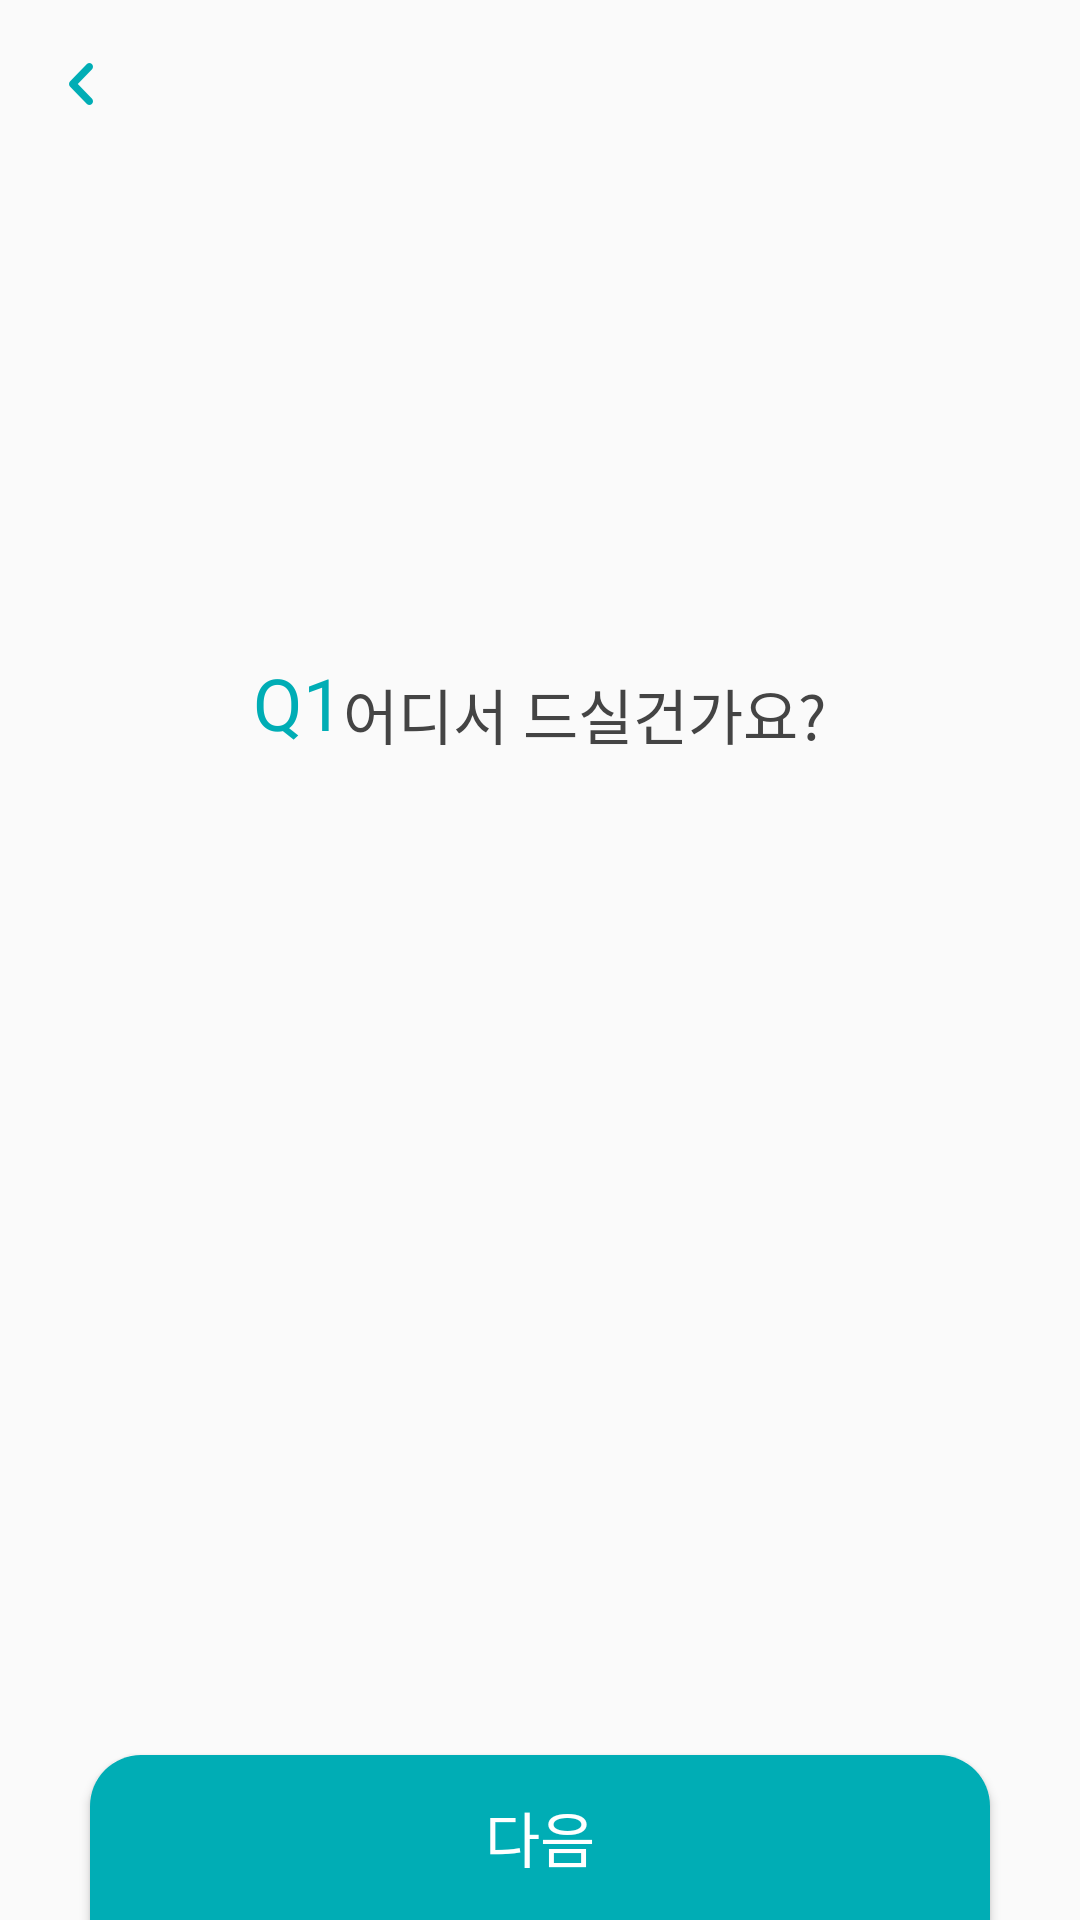

Produce the Android XML layout that renders to this screen, including the resource entries it uses.
<!-- AndroidManifest.xml: application theme AppTheme -->
<!-- res/layout/activity_add_wish_common.xml -->
<?xml version="1.0" encoding="utf-8"?>
<android.support.constraint.ConstraintLayout xmlns:android="http://schemas.android.com/apk/res/android"
    xmlns:app="http://schemas.android.com/apk/res-auto"
    android:layout_width="match_parent"
    android:layout_height="match_parent"
    android:orientation="vertical">

    <ImageView
        android:id="@+id/back_button"
        android:layout_width="24dp"
        android:layout_height="24dp"
        android:layout_marginStart="16dp"
        android:layout_marginTop="16dp"
        app:layout_constraintStart_toStartOf="parent"
        app:layout_constraintTop_toTopOf="parent"
        app:srcCompat="@drawable/btn_back"
        android:contentDescription="@string/back_button" />

    <LinearLayout
        android:id="@+id/main_text"
        android:layout_width="312dp"
        android:layout_height="40dp"
        android:layout_marginBottom="36dp"
        android:layout_marginEnd="24dp"
        android:layout_marginStart="24dp"
        android:layout_marginTop="150dp"
        android:gravity="center"
        android:orientation="horizontal"
        app:layout_constraintBottom_toTopOf="@+id/contents_common_container"
        app:layout_constraintEnd_toEndOf="parent"
        app:layout_constraintStart_toStartOf="parent"
        app:layout_constraintTop_toTopOf="parent">

        <TextView
            android:id="@+id/tv_question_no"
            android:layout_width="wrap_content"
            android:layout_height="match_parent"
            android:layout_gravity="center"
            android:text="@string/q1"
            android:textColor="@color/turquoise_blue"
            android:textSize="24sp" />

        <TextView
            android:id="@+id/tv_ask_question"
            android:layout_width="wrap_content"
            android:layout_height="match_parent"
            android:gravity="center"
            android:text="@string/where_do_you_want_to_eat"
            android:textColor="@color/wish_list_text_color"
            android:textSize="20sp" />
    </LinearLayout>


    <LinearLayout
        android:id="@+id/contents_common_container"
        android:layout_width="match_parent"
        android:layout_height="wrap_content"
        android:layout_marginBottom="320dp"
        android:layout_marginEnd="24dp"
        android:layout_marginStart="24dp"
        android:layout_marginTop="296dp"
        android:orientation="vertical"
        app:layout_constraintBottom_toTopOf="@+id/enterNext"
        app:layout_constraintEnd_toEndOf="parent"
        app:layout_constraintStart_toStartOf="parent"
        app:layout_constraintTop_toBottomOf="@+id/back_button"
        app:layout_constraintVertical_bias="0.23000002">

        <ImageView
            android:id="@+id/iv_picture_for_food"
            android:layout_width="140dp"
            android:layout_height="140dp"
            android:layout_gravity="center"
            android:background="@color/turquoise_blue"
            android:contentDescription="@string/pic_for_food" />

        <EditText
            android:id="@+id/et_contents_container"
            android:layout_width="match_parent"
            android:layout_height="wrap_content"
            android:ems="10"
            android:hint="I am Hint Bro"
            android:inputType="text"
            android:letterSpacing="0.2sp"
            android:textAlignment="center"
            android:textSize="20sp"
            android:theme="@style/EditTextStyle" />
    </LinearLayout>

    <Button
        android:id="@+id/enterNext"
        android:layout_width="300dp"
        android:layout_height="55dp"
        android:layout_alignParentBottom="true"
        android:layout_centerHorizontal="true"
        android:layout_marginEnd="31dp"
        android:layout_marginStart="31dp"
        android:background="@drawable/round_17dp_emerald_half"
        android:gravity="center"
        android:text="@string/next"
        android:textColor="#ffffff"
        android:textSize="20sp"
        app:layout_constraintBottom_toBottomOf="parent"
        app:layout_constraintEnd_toEndOf="parent"
        app:layout_constraintStart_toStartOf="parent" />
</android.support.constraint.ConstraintLayout>
<!-- resources referenced by this layout -->
<resources>
  <color name="turquoise_blue">#00adb5</color>
  <color name="wish_list_text_color">#444444</color>
  <!-- drawable btn_back: png bitmap (drawable-hdpi, 644 bytes) -->
  <!-- drawable round_17dp_emerald_half (drawable) -->
  <?xml version="1.0" encoding="utf-8"?>
  <shape xmlns:android="http://schemas.android.com/apk/res/android"
      android:shape="rectangle">
      <solid android:color="#00adb5" />
      <corners
          android:topLeftRadius="17dp"
          android:topRightRadius="17dp"
          android:bottomLeftRadius="0dp"
          android:bottomRightRadius="0dp"/>
  </shape>
  <string name="back_button">back_button</string>
  <string name="next">다음</string>
  <string name="pic_for_food">pic_for_food</string>
  <string name="q1">Q1</string>
  <string name="where_do_you_want_to_eat">어디서 드실건가요?</string>
  <style name="EditTextStyle" parent="Widget.AppCompat.EditText">
          <item name="colorControlNormal">#00adb5</item>
          <item name="colorControlActivated">#00adb5</item>
          <item name="android:textColor">#2f2a28</item>
      </style>
  <style name="AppTheme" parent="Theme.AppCompat.Light.DarkActionBar">
          <item name="colorPrimary">@color/colorPrimary</item>
          <item name="colorPrimaryDark">@color/colorPrimaryDark</item>
          <item name="colorAccent">@color/colorAccent</item>
      </style>
  <color name="colorPrimary">#3F51B5</color>
  <color name="colorPrimaryDark">#303f9f</color>
  <color name="colorAccent">#FF4081</color>
</resources>
